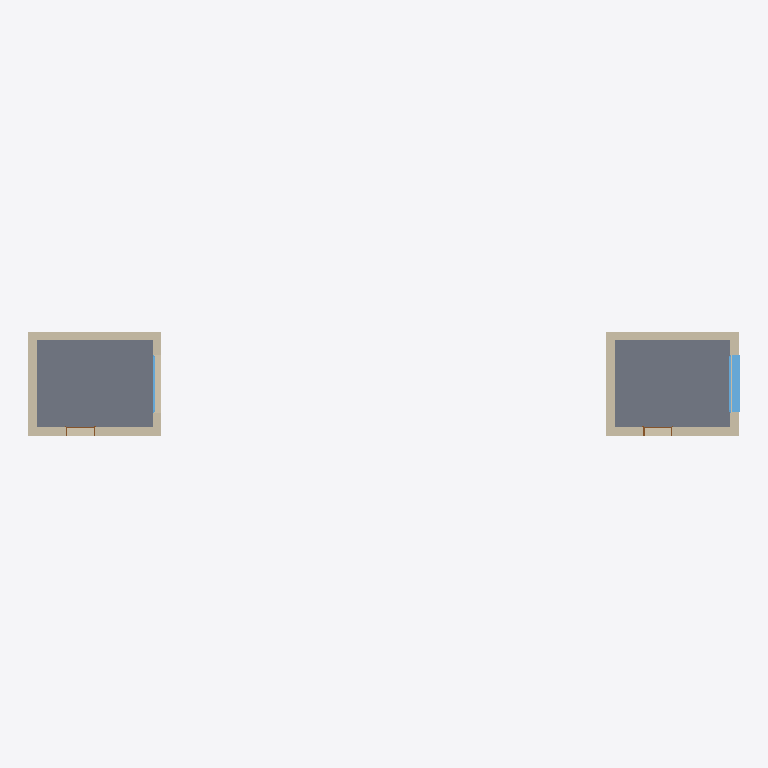
Plan cut of the same IFC building model at storey 'Rez de chauss?e' (level 0.00 m, cut at 1.40 m), seen from above with north up, elements coloured by IFC class (only those large enough to see are counted): 8 walls (beige), 2 slabs (grey), 2 windows (light blue), 2 doors (brown). Cut surfaces are drawn darker.
Extent 24.6 m × 3.6 m × 3.2 m (x, y, z). Storeys (2): Rez de chauss?e at 0.00 m; etage at 2.80 m. Elements (16): 8 IfcWallStandardCase, 4 IfcSlab, 2 IfcDoor, 2 IfcWindow.

HEADER;
FILE_DESCRIPTION(('ViewDefinition [CoordinationView]','Option [Visible elements;Keep GUIDs;All Domain;All elements;All struct.;scale:100.000000;Comp. wall:Extruded;Building element parts;Chained beam:Extruded;Comp. slab:Extruded]'),'2;1');
FILE_NAME('/Users/laurenthumblot/Desktop/Cube archimob/export 3d/Factory archimob - 000 - i','2016-05-17T12:06:32',('Architect'),('Building Designer Office'),'PreProc - EDM 5.0','IFC file generated by Graphisoft ArchiCAD-64 15.','The authorising person');
FILE_SCHEMA(('IFC2X3'));
ENDSEC;
DATA;
#50=IFCPROJECT('344O7vICcwH8qAEnwJDjSU',#13,'Projet',$,$,$,$,(#47),#26);
#79=IFCSITE('20FpTZCqJy2vhVJYtjuIce',#13,'Site',$,$,#76,$,$,.ELEMENT.,(48,52,0),(2,20,0),$,$,#57);
#115=IFCBUILDING('00tMo7QcxqWdIGvc4sMN2A',#13,'Projet: A d?finir dans infos',$,$,#112,$,$,.ELEMENT.,$,$,#93);
#145=IFCBUILDINGSTOREY('1g4718bxL4dPaH6RPIt5Su',#13,'Rez de chauss?e',$,$,#142,$,$,.ELEMENT.,0.0);
#7955=IFCBUILDINGSTOREY('1_y7Wzm7X$Jg5MojHPId31',#13,'etage',$,$,#7952,$,$,.ELEMENT.,2800.0);
#4212=IFCSLAB('0HdaxbkdWmHuJ1hWxxUV4O',#13,'Dalle-003',$,$,#4146,#4208,'119E4EE5-BA78-3047-84C1-AE0EFB79F118',.FLOOR.);
#4081=IFCSLAB('2CJF65F6p7J8vqZJ3atxPs',#13,'Dalle-003',$,$,#4013,#4077,'8C4CF185-3C6C-C74C-8E74-8D30E4DFB676',.FLOOR.);
#4494=IFCWALLSTANDARDCASE('0Wi1PUDUmKH9eRbTqeWgQK',#13,'Mur-002',$,$,#4416,#4490,'20B0165E-35EC-1444-9A1B-95DD2882A694');
#428=IFCWALLSTANDARDCASE('15KTzLv0_lIwR22AmBoQza',#13,'Mur-002',$,$,#350,#424,'4551DF55-E40F-AF4B-A6C2-08AC0BC9AF64');
#7883=IFCWALLSTANDARDCASE('2EFLOOLD0iJhcDX_D_OM2L',#13,'Mur-004',$,$,#7805,#7879,'8E3D5618-54D0-2C4E-B98D-87E37E616095');
#3944=IFCWALLSTANDARDCASE('19Rfzj_yzyIhC2KkSFxeuo',#13,'Mur-004',$,$,#3866,#3940,'496E9F6D-FBCF-7C4A-B302-52E70FEE8E32');
#4345=IFCWALLSTANDARDCASE('261DBuw41gHvY0JGUe5Gxc',#13,'Mur-001',$,$,#4267,#4341,'8604D2F8-E840-6A47-9880-4D07A8150EE6');
#258=IFCWALLSTANDARDCASE('2yHMKJQKxGHOt9zSTk8d74',#13,'Mur-001',$,$,#172,#254,'BC456513-694E-D045-8DC9-F5C76E2271C4');
#6176=IFCWALLSTANDARDCASE('3E$u6EtTbjHh5$_seBy5bH',#13,'Mur-003',$,$,#6098,#6172,'CEFF818E-DDD9-6D46-B17F-FB6A0BF05951');
#3810=IFCWINDOW('098ppAHKCUHx8z4pcdICLJ',#13,'Fen-002',$,$,#2311,#3806,'09233CCA-4543-1E47-B23D-1339A748C553',2000.0,2000.0);
#2127=IFCWALLSTANDARDCASE('08ZUZ6eoVHGPEdrC44QJVK',#13,'Mur-003',$,$,#2049,#2123,'088DE8C6-A327-D141-93A7-D4C1046937D4');
#7757=IFCWINDOW('0RH8_uQKeMJ89p3xe2N3wL',#13,'Fen-001',$,$,#6360,#7753,'1B448FB8-694A-164C-8273-0FBA025C3E95',2000.0,2000.0);
#1990=IFCDOOR('3$AMYUtSVkGuXTKnyViO1e',#13,'Por-001',$,$,#646,#1986,'FF29689E-DDC7-EE43-885D-531F1FB18068',2100.0,1000.0);
#6050=IFCDOOR('0QXGfn_u9$HulqHTWpQuDG',#13,'Por-001',$,$,#4712,#6046,'1A850A71-FB82-7F47-8BF4-45D8336B8350',2100.0,1000.0);
ENDSEC;
